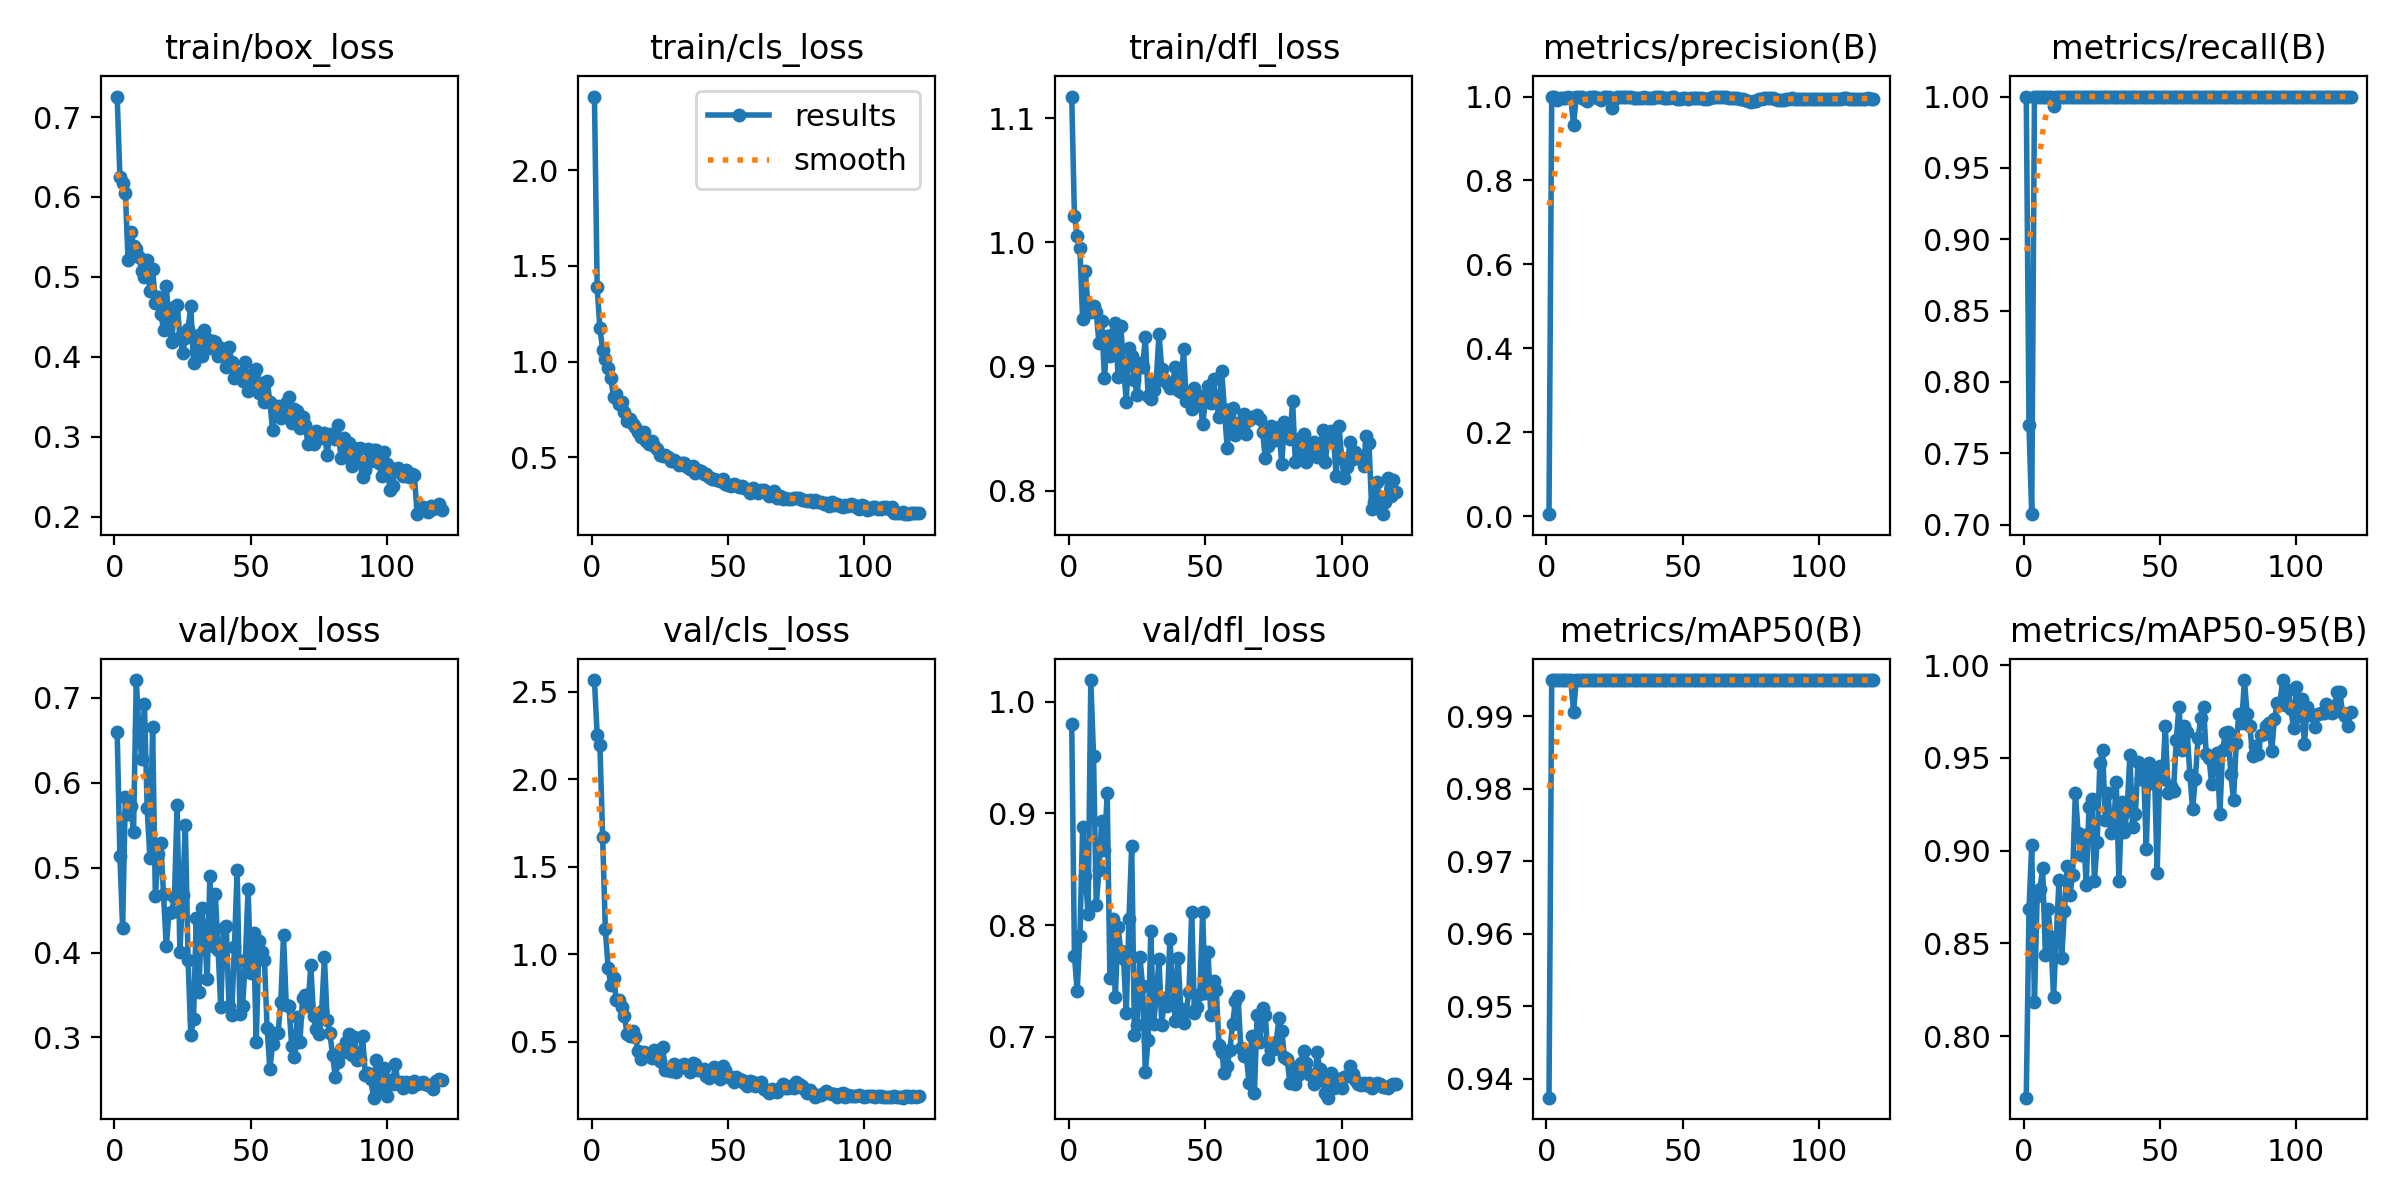

Data behind this chart, as committed beside it:
epoch, time, train/box_loss, train/cls_loss, train/dfl_loss, metrics/precision(B), metrics/recall(B), metrics/mAP50(B), metrics/mAP50-95(B), val/box_loss, val/cls_loss, val/dfl_loss, lr/pg0, lr/pg1, lr/pg2
1, 5.1, 0.7257, 2.384, 1.117, 0.0046, 1, 0.9374, 0.7668, 0.6601, 2.567, 0.98, 0.00015, 0.00015, 0.00015
2, 10.5, 0.6254, 1.387, 1.021, 1, 0.7695, 0.995, 0.8685, 0.5137, 2.253, 0.7724, 0.00015, 0.00015, 0.00015
3, 15.87, 0.6173, 1.174, 1.005, 1, 0.7074, 0.995, 0.903, 0.4288, 2.198, 0.741, 0.0001499, 0.0001499, 0.0001499
4, 21.13, 0.6052, 1.063, 0.9952, 0.991, 1, 0.995, 0.8185, 0.5837, 1.671, 0.7905, 0.0001498, 0.0001498, 0.0001498
5, 26.17, 0.5211, 1.016, 0.938, 0.9967, 1, 0.995, 0.8755, 0.5635, 1.142, 0.8877, 0.0001496, 0.0001496, 0.0001496
6, 31.3, 0.5557, 0.9689, 0.9769, 0.9975, 1, 0.995, 0.8791, 0.5721, 0.9234, 0.8443, 0.0001494, 0.0001494, 0.0001494
7, 36.46, 0.5384, 0.9124, 0.9465, 0.9969, 1, 0.995, 0.8905, 0.5425, 0.8259, 0.8098, 0.0001491, 0.0001491, 0.0001491
8, 41.45, 0.5352, 0.8167, 0.944, 0.9993, 1, 0.995, 0.8438, 0.7211, 0.8631, 1.019, 0.0001488, 0.0001488, 0.0001488
9, 46.5, 0.5252, 0.8331, 0.949, 0.9976, 1, 0.995, 0.8683, 0.6606, 0.7406, 0.9518, 0.0001484, 0.0001484, 0.0001484
10, 51.54, 0.507, 0.7802, 0.9437, 0.9327, 1, 0.9907, 0.8533, 0.6283, 0.7375, 0.8179, 0.0001479, 0.0001479, 0.0001479
11, 56.54, 0.4995, 0.7873, 0.9186, 1, 0.9936, 0.995, 0.8211, 0.693, 0.7008, 0.8497, 0.0001475, 0.0001475, 0.0001475
12, 61.64, 0.5212, 0.7359, 0.9367, 0.9982, 1, 0.995, 0.8531, 0.5702, 0.6444, 0.8932, 0.0001469, 0.0001469, 0.0001469
13, 66.63, 0.4827, 0.692, 0.8906, 0.9979, 1, 0.995, 0.8842, 0.5115, 0.5415, 0.8677, 0.0001464, 0.0001464, 0.0001464
14, 71.76, 0.5104, 0.7008, 0.9241, 0.9948, 1, 0.995, 0.8422, 0.6654, 0.5326, 0.9183, 0.0001457, 0.0001457, 0.0001457
15, 76.84, 0.4669, 0.6767, 0.9085, 0.9892, 1, 0.995, 0.8676, 0.466, 0.5602, 0.7522, 0.0001451, 0.0001451, 0.0001451
16, 81.92, 0.4743, 0.6592, 0.9261, 0.9984, 1, 0.995, 0.8915, 0.5158, 0.5286, 0.8051, 0.0001443, 0.0001443, 0.0001443
17, 86.85, 0.4541, 0.6346, 0.9347, 0.9982, 1, 0.995, 0.8762, 0.5285, 0.4455, 0.7358, 0.0001436, 0.0001436, 0.0001436
18, 91.82, 0.434, 0.6092, 0.8916, 0.9983, 1, 0.995, 0.8868, 0.4685, 0.3992, 0.7979, 0.0001428, 0.0001428, 0.0001428
19, 96.81, 0.488, 0.6331, 0.9327, 0.9966, 1, 0.995, 0.9313, 0.4072, 0.4422, 0.7766, 0.0001419, 0.0001419, 0.0001419
20, 101.9, 0.4443, 0.5849, 0.8998, 0.9919, 1, 0.995, 0.9098, 0.4462, 0.4254, 0.77, 0.000141, 0.000141, 0.000141
21, 107.1, 0.418, 0.5719, 0.8717, 0.9978, 1, 0.995, 0.8976, 0.448, 0.4165, 0.7212, 0.0001401, 0.0001401, 0.0001401
22, 112.4, 0.4618, 0.584, 0.9145, 0.9977, 1, 0.995, 0.9085, 0.4659, 0.4065, 0.8057, 0.0001391, 0.0001391, 0.0001391
23, 117.5, 0.4653, 0.5574, 0.9082, 0.9979, 1, 0.995, 0.8817, 0.5744, 0.4521, 0.8712, 0.000138, 0.000138, 0.000138
24, 122.8, 0.4251, 0.5444, 0.8887, 0.9727, 1, 0.995, 0.9237, 0.4002, 0.4231, 0.7019, 0.0001369, 0.0001369, 0.0001369
25, 128, 0.4052, 0.5104, 0.8768, 0.9941, 1, 0.995, 0.9276, 0.4673, 0.3878, 0.7107, 0.0001358, 0.0001358, 0.0001358
26, 133.1, 0.4229, 0.5084, 0.9026, 0.9985, 1, 0.995, 0.8839, 0.5503, 0.4723, 0.7715, 0.0001347, 0.0001347, 0.0001347
27, 138, 0.4348, 0.5118, 0.8993, 0.9983, 1, 0.995, 0.9049, 0.3911, 0.3366, 0.7455, 0.0001335, 0.0001335, 0.0001335
28, 143.1, 0.4632, 0.5033, 0.9234, 0.9978, 1, 0.995, 0.9473, 0.3028, 0.3381, 0.6684, 0.0001322, 0.0001322, 0.0001322
29, 148.1, 0.3925, 0.4817, 0.8764, 0.9982, 1, 0.995, 0.9543, 0.3212, 0.3319, 0.6971, 0.0001309, 0.0001309, 0.0001309
30, 153.3, 0.4075, 0.4861, 0.8741, 0.9981, 1, 0.995, 0.9163, 0.4408, 0.372, 0.795, 0.0001296, 0.0001296, 0.0001296
31, 158.6, 0.4271, 0.4749, 0.8812, 0.9983, 1, 0.995, 0.9312, 0.3536, 0.3291, 0.7119, 0.0001283, 0.0001283, 0.0001283
32, 163.6, 0.4014, 0.4614, 0.888, 0.9974, 1, 0.995, 0.9095, 0.4523, 0.3583, 0.7357, 0.0001269, 0.0001269, 0.0001269
33, 168.8, 0.4335, 0.4708, 0.9265, 0.9966, 1, 0.995, 0.9113, 0.4253, 0.3572, 0.7694, 0.0001254, 0.0001254, 0.0001254
34, 173.9, 0.4225, 0.4733, 0.8983, 0.9967, 1, 0.995, 0.9373, 0.3682, 0.3735, 0.7107, 0.000124, 0.000124, 0.000124
35, 179.1, 0.4105, 0.4495, 0.8898, 0.9976, 1, 0.995, 0.8834, 0.4905, 0.3504, 0.7351, 0.0001225, 0.0001225, 0.0001225
36, 184.1, 0.4193, 0.4387, 0.8865, 0.998, 1, 0.995, 0.9262, 0.4077, 0.3291, 0.7279, 0.000121, 0.000121, 0.000121
37, 189.1, 0.418, 0.4535, 0.8825, 0.9971, 1, 0.995, 0.9102, 0.4684, 0.3805, 0.788, 0.0001194, 0.0001194, 0.0001194
38, 194.2, 0.4005, 0.4215, 0.8869, 0.9977, 1, 0.995, 0.9224, 0.4035, 0.3716, 0.7488, 0.0001178, 0.0001178, 0.0001178
39, 199.3, 0.4113, 0.4343, 0.8992, 0.9974, 1, 0.995, 0.9518, 0.3354, 0.3379, 0.7139, 0.0001162, 0.0001162, 0.0001162
40, 204.3, 0.4019, 0.4274, 0.8807, 0.9982, 1, 0.995, 0.9128, 0.4291, 0.3365, 0.771, 0.0001145, 0.0001145, 0.0001145
41, 209.3, 0.3874, 0.4123, 0.8792, 0.998, 1, 0.995, 0.9198, 0.4309, 0.3458, 0.7249, 0.0001129, 0.0001129, 0.0001129
42, 214.3, 0.4126, 0.4118, 0.9138, 0.998, 1, 0.995, 0.9477, 0.3373, 0.3018, 0.7125, 0.0001112, 0.0001112, 0.0001112
43, 219.2, 0.3932, 0.3966, 0.8718, 0.9977, 1, 0.995, 0.9384, 0.3261, 0.2934, 0.7234, 0.0001095, 0.0001095, 0.0001095
44, 224.4, 0.3738, 0.385, 0.8727, 0.9974, 1, 0.995, 0.9444, 0.407, 0.3262, 0.7405, 0.0001077, 0.0001077, 0.0001077
45, 229.6, 0.3774, 0.3887, 0.8653, 0.9956, 1, 0.995, 0.9011, 0.4974, 0.353, 0.812, 0.000106, 0.000106, 0.000106
46, 234.6, 0.3796, 0.3799, 0.8828, 0.9978, 1, 0.995, 0.9473, 0.3281, 0.3094, 0.7216, 0.0001042, 0.0001042, 0.0001042
47, 239.7, 0.3696, 0.3771, 0.8699, 0.9978, 1, 0.995, 0.9364, 0.3366, 0.2868, 0.7264, 0.0001024, 0.0001024, 0.0001024
48, 244.9, 0.3928, 0.3855, 0.8759, 0.9953, 1, 0.995, 0.9441, 0.3913, 0.3614, 0.7381, 0.0001005, 0.0001005, 0.0001005
49, 249.9, 0.3572, 0.3613, 0.8533, 0.9944, 1, 0.995, 0.8879, 0.4745, 0.3369, 0.8114, 9.86945e-05, 9.86945e-05, 9.86945e-05
50, 255, 0.3666, 0.3579, 0.8718, 0.9974, 1, 0.995, 0.9454, 0.3753, 0.2999, 0.7395, 9.68381e-05, 9.68381e-05, 9.68381e-05
51, 260.1, 0.3791, 0.3524, 0.8839, 0.9969, 1, 0.995, 0.9388, 0.4228, 0.2991, 0.776, 9.49673e-05, 9.49673e-05, 9.49673e-05
52, 265.3, 0.3847, 0.3611, 0.8703, 0.9952, 1, 0.995, 0.9673, 0.2941, 0.2714, 0.7192, 9.30833e-05, 9.30833e-05, 9.30833e-05
53, 270.7, 0.3552, 0.3564, 0.8897, 0.997, 1, 0.995, 0.9309, 0.4135, 0.3001, 0.7496, 9.11874e-05, 9.11874e-05, 9.11874e-05
54, 275.9, 0.3671, 0.3453, 0.8717, 0.9971, 1, 0.995, 0.935, 0.4009, 0.2877, 0.7422, 8.9281e-05, 8.9281e-05, 8.9281e-05
55, 280.8, 0.3433, 0.3519, 0.8591, 0.9976, 1, 0.995, 0.9322, 0.391, 0.2829, 0.6931, 8.73653e-05, 8.73653e-05, 8.73653e-05
56, 285.9, 0.3696, 0.3416, 0.8965, 0.996, 1, 0.995, 0.9599, 0.3106, 0.2661, 0.6865, 8.54416e-05, 8.54416e-05, 8.54416e-05
57, 290.9, 0.3438, 0.3351, 0.8653, 0.9969, 1, 0.995, 0.9777, 0.2622, 0.2474, 0.6678, 8.35112e-05, 8.35112e-05, 8.35112e-05
58, 296.1, 0.3084, 0.3135, 0.8344, 0.9937, 1, 0.995, 0.9542, 0.2927, 0.2776, 0.6735, 8.15756e-05, 8.15756e-05, 8.15756e-05
59, 301.9, 0.3344, 0.3387, 0.8561, 0.9951, 1, 0.995, 0.9672, 0.3055, 0.2676, 0.6884, 7.96359e-05, 7.96359e-05, 7.96359e-05
60, 307, 0.3378, 0.3292, 0.8665, 0.9971, 1, 0.995, 0.9642, 0.3053, 0.2491, 0.7112, 7.76936e-05, 7.76936e-05, 7.76936e-05
... 60 more rows
